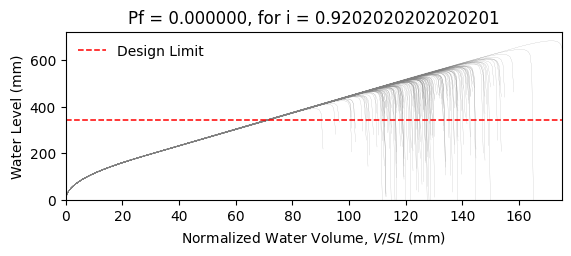

Data behind this chart, as committed beside it:
W14X22, L = 360.0 in, slope = 0.020833333333333332 in/in, dead load = 6.944444444444444e-05 kip/in…
zwlim AISC Appendix 2, zwlim DAMP, zwlim Proposed for ASCE 7, zwlim Neglect Ponding, dhnom Denver, dhnom New York, dhnom New Orleans, dh Denver, dh New York, dh New Orleans, dmax
15.16, 15.45, 13.32, 15.16, 9.337, 9.337, 9.337, 7.334, 7.334, 7.334, 22.05, Safe, 
15.16, 15.45, 13.32, 15.16, 9.337, 9.337, 9.337, 7.334, 7.334, 7.334, 19.26, Safe, 
15.16, 15.45, 13.32, 15.16, 9.337, 9.337, 9.337, 7.334, 7.334, 7.334, 18.53, Safe, 
15.16, 15.45, 13.32, 15.16, 9.337, 9.337, 9.337, 7.334, 7.334, 7.334, 21.77, Safe, 
15.16, 15.45, 13.32, 15.16, 9.337, 9.337, 9.337, 7.334, 7.334, 7.334, 18.28, Safe, 
15.16, 15.45, 13.32, 15.16, 9.337, 9.337, 9.337, 7.334, 7.334, 7.334, 26.93, Safe, 
15.16, 15.45, 13.32, 15.16, 9.337, 9.337, 9.337, 7.334, 7.334, 7.334, 20.34, Safe, 
15.16, 15.45, 13.32, 15.16, 9.337, 9.337, 9.337, 7.334, 7.334, 7.334, 18.45, Safe, 
15.16, 15.45, 13.32, 15.16, 9.337, 9.337, 9.337, 7.334, 7.334, 7.334, 21.27, Safe, 
15.16, 15.45, 13.32, 15.16, 9.337, 9.337, 9.337, 7.334, 7.334, 7.334, 19.99, Safe, 
15.16, 15.45, 13.32, 15.16, 9.337, 9.337, 9.337, 7.334, 7.334, 7.334, 17.63, Safe, 
15.16, 15.45, 13.32, 15.16, 9.337, 9.337, 9.337, 7.334, 7.334, 7.334, 17.02, Safe, 
15.16, 15.45, 13.32, 15.16, 9.337, 9.337, 9.337, 7.334, 7.334, 7.334, 21.46, Safe, 
15.16, 15.45, 13.32, 15.16, 9.337, 9.337, 9.337, 7.334, 7.334, 7.334, 18.86, Safe, 
15.16, 15.45, 13.32, 15.16, 9.337, 9.337, 9.337, 7.334, 7.334, 7.334, 21.86, Safe, 
15.16, 15.45, 13.32, 15.16, 9.337, 9.337, 9.337, 7.334, 7.334, 7.334, 19.86, Safe, 
15.16, 15.45, 13.32, 15.16, 9.337, 9.337, 9.337, 7.334, 7.334, 7.334, 20.52, Safe, 
15.16, 15.45, 13.32, 15.16, 9.337, 9.337, 9.337, 7.334, 7.334, 7.334, 22.45, Safe, 
15.16, 15.45, 13.32, 15.16, 9.337, 9.337, 9.337, 7.334, 7.334, 7.334, 18.39, Safe, 
15.16, 15.45, 13.32, 15.16, 9.337, 9.337, 9.337, 7.334, 7.334, 7.334, 19.33, Safe, 
15.16, 15.45, 13.32, 15.16, 9.337, 9.337, 9.337, 7.334, 7.334, 7.334, 18.3, Safe, 
15.16, 15.45, 13.32, 15.16, 9.337, 9.337, 9.337, 7.334, 7.334, 7.334, 21.69, Safe, 
15.16, 15.45, 13.32, 15.16, 9.337, 9.337, 9.337, 7.334, 7.334, 7.334, 22.57, Safe, 
15.16, 15.45, 13.32, 15.16, 9.337, 9.337, 9.337, 7.334, 7.334, 7.334, 20.09, Safe, 
15.16, 15.45, 13.32, 15.16, 9.337, 9.337, 9.337, 7.334, 7.334, 7.334, 19.21, Safe, 
15.16, 15.45, 13.32, 15.16, 9.337, 9.337, 9.337, 7.334, 7.334, 7.334, 16.95, Safe, 
15.16, 15.45, 13.32, 15.16, 9.337, 9.337, 9.337, 7.334, 7.334, 7.334, 21.16, Safe, 
15.16, 15.45, 13.32, 15.16, 9.337, 9.337, 9.337, 7.334, 7.334, 7.334, 20.85, Safe, 
15.16, 15.45, 13.32, 15.16, 9.337, 9.337, 9.337, 7.334, 7.334, 7.334, 18.47, Safe, 
15.16, 15.45, 13.32, 15.16, 9.337, 9.337, 9.337, 7.334, 7.334, 7.334, 23.29, Safe, 
15.16, 15.45, 13.32, 15.16, 9.337, 9.337, 9.337, 7.334, 7.334, 7.334, 20.47, Safe, 
15.16, 15.45, 13.32, 15.16, 9.337, 9.337, 9.337, 7.334, 7.334, 7.334, 21.19, Safe, 
15.16, 15.45, 13.32, 15.16, 9.337, 9.337, 9.337, 7.334, 7.334, 7.334, 19.03, Safe, 
15.16, 15.45, 13.32, 15.16, 9.337, 9.337, 9.337, 7.334, 7.334, 7.334, 22.61, Safe, 
15.16, 15.45, 13.32, 15.16, 9.337, 9.337, 9.337, 7.334, 7.334, 7.334, 21.51, Safe, 
15.16, 15.45, 13.32, 15.16, 9.337, 9.337, 9.337, 7.334, 7.334, 7.334, 18.4, Safe, 
15.16, 15.45, 13.32, 15.16, 9.337, 9.337, 9.337, 7.334, 7.334, 7.334, 20.82, Safe, 
15.16, 15.45, 13.32, 15.16, 9.337, 9.337, 9.337, 7.334, 7.334, 7.334, 21.17, Safe, 
15.16, 15.45, 13.32, 15.16, 9.337, 9.337, 9.337, 7.334, 7.334, 7.334, 22.06, Safe, 
15.16, 15.45, 13.32, 15.16, 9.337, 9.337, 9.337, 7.334, 7.334, 7.334, 17.83, Safe, 
15.16, 15.45, 13.32, 15.16, 9.337, 9.337, 9.337, 7.334, 7.334, 7.334, 22.53, Safe, 
15.16, 15.45, 13.32, 15.16, 9.337, 9.337, 9.337, 7.334, 7.334, 7.334, 19.04, Safe, 
15.16, 15.45, 13.32, 15.16, 9.337, 9.337, 9.337, 7.334, 7.334, 7.334, 19.99, Safe, 
15.16, 15.45, 13.32, 15.16, 9.337, 9.337, 9.337, 7.334, 7.334, 7.334, 19.51, Safe, 
15.16, 15.45, 13.32, 15.16, 9.337, 9.337, 9.337, 7.334, 7.334, 7.334, 22.27, Safe, 
15.16, 15.45, 13.32, 15.16, 9.337, 9.337, 9.337, 7.334, 7.334, 7.334, 17.42, Safe, 
15.16, 15.45, 13.32, 15.16, 9.337, 9.337, 9.337, 7.334, 7.334, 7.334, 20.33, Safe, 
15.16, 15.45, 13.32, 15.16, 9.337, 9.337, 9.337, 7.334, 7.334, 7.334, 19.03, Safe, 
15.16, 15.45, 13.32, 15.16, 9.337, 9.337, 9.337, 7.334, 7.334, 7.334, 20.39, Safe, 
15.16, 15.45, 13.32, 15.16, 9.337, 9.337, 9.337, 7.334, 7.334, 7.334, 18.59, Safe, 
15.16, 15.45, 13.32, 15.16, 9.337, 9.337, 9.337, 7.334, 7.334, 7.334, 21.72, Safe, 
15.16, 15.45, 13.32, 15.16, 9.337, 9.337, 9.337, 7.334, 7.334, 7.334, 16.34, Safe, 
15.16, 15.45, 13.32, 15.16, 9.337, 9.337, 9.337, 7.334, 7.334, 7.334, 20.45, Safe, 
15.16, 15.45, 13.32, 15.16, 9.337, 9.337, 9.337, 7.334, 7.334, 7.334, 19.01, Safe, 
15.16, 15.45, 13.32, 15.16, 9.337, 9.337, 9.337, 7.334, 7.334, 7.334, 23.17, Safe, 
15.16, 15.45, 13.32, 15.16, 9.337, 9.337, 9.337, 7.334, 7.334, 7.334, 18.91, Safe, 
15.16, 15.45, 13.32, 15.16, 9.337, 9.337, 9.337, 7.334, 7.334, 7.334, 20, Safe, 
15.16, 15.45, 13.32, 15.16, 9.337, 9.337, 9.337, 7.334, 7.334, 7.334, 18.88, Safe, 
15.16, 15.45, 13.32, 15.16, 9.337, 9.337, 9.337, 7.334, 7.334, 7.334, 17.1, Safe, 
... 142 more rows
